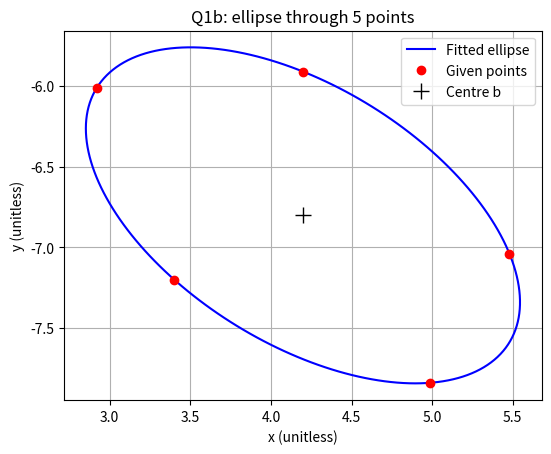

Write Python code to recreate this figure. (Note: this script raises an exception after producing the figure.)
"""
MTE 544 Assignment 2 - Q1b: fit an ellipse through 5 given points.
Run:  python MTE_544_AS2_Q1_ArjunMandair.py
"""
from pathlib import Path
import numpy as np
import matplotlib.pyplot as plt
 
np.set_printoptions(precision=8, suppress=True)
 
# The 5 points from the handout
P = np.array([(2.92, -6.01), (3.40, -7.20), (4.99, -7.84), (5.48, -7.04), (4.20, -5.91)])
x, y = P[:, 0], P[:, 1]
 
# build M, one row per point: [x^2, 2xy, y^2, -2x, -2y]
M = np.column_stack([x**2, 2*x*y, y**2, -2*x, -2*y])
print("M =\n", M)
print("rank(M) =", np.linalg.matrix_rank(M))
 
# solve M theta = -1 (vector of -1s)
theta = np.linalg.solve(M, -np.ones(5))
A, B, C, D, E = theta
print("\nA, B, C, D, E =", theta)
 
# convert to quadratic form
N = np.array([[A, B], [B, C]])
d = np.array([D, E])
print("\ndet(N) =", np.linalg.det(N))
N_inv = np.linalg.inv(N)
b = N_inv @ d
s = d @ N_inv @ d
alpha = 1 / (s - 1)
Q = alpha * N
print("N^-1 =\n", N_inv)
print("b =", b)
print("d^T N^-1 d =", s)
print("alpha =", alpha)
print("Q =\n", Q)
 
# checks
eigvals, eigvecs = np.linalg.eigh(Q)
print("\neigenvalues of Q =", eigvals, "-> ellipse" if np.all(eigvals > 0) else "-> NOT an ellipse")
for p in P:
    print(f"point {p}: (p-b)^T Q (p-b) = {(p - b) @ Q @ (p - b):.6f}")
print("Qb =", Q @ b, " alpha*d =", alpha * d)
 
# interpretation semi-axes = 1/sqrt(eigenvalue), major axis along the smaller eigenvalue's eigenvector
semi_axes = 1 / np.sqrt(eigvals)
angle = np.degrees(np.arctan2(eigvecs[1, 0], eigvecs[0, 0]))
print("\nsemi-axes =", semi_axes, " major-axis angle (deg) =", angle)
 
# plot points on the ellipse p = b + R diag(semi_axes) [cos t, sin t]
t = np.linspace(0, 2*np.pi, 200)
curve = b[:, None] + eigvecs @ np.diag(semi_axes) @ np.vstack([np.cos(t), np.sin(t)])
plt.plot(curve[0], curve[1], 'b-', label='Fitted ellipse')
plt.plot(x, y, 'ro', label='Given points')
plt.plot(b[0], b[1], 'k+', markersize=12, label='Centre b')
plt.gca().set_aspect('equal')
plt.grid(True); plt.legend(); plt.xlabel('x (unitless)'); plt.ylabel('y (unitless)')
plt.title('Q1b: ellipse through 5 points')
# save the figure for the report (the folder is created if it doesn't exist)
fig_dir = Path(__file__).resolve().parent.parent / 'report' / 'figures'
fig_dir.mkdir(parents=True, exist_ok=True)
plt.savefig(fig_dir / 'q1b_ellipse.png', dpi=200, bbox_inches='tight')
plt.show()
